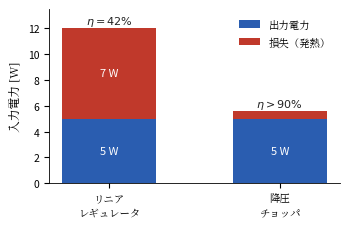

Reproduce this figure in Python. (Note: this script raises an exception after producing the figure.)
#!/usr/bin/env python3
# fig7.2（第7章）: 12 V→5 V・1 A の降圧を，リニアレギュレータと降圧チョッパで
# 行ったときの電力の内訳。出力5 Wは同じでも，リニアは差分7 Wをすべて熱で捨てる
# （η=42%）のに対し，チョッパは損失がわずか（η>90%）。
import os
import numpy as np
import matplotlib
matplotlib.use("Agg")
import matplotlib.pyplot as plt
from matplotlib.patches import Patch
from matplotlib import font_manager as fm

JP = fm.FontProperties(fname="/usr/share/fonts/opentype/noto/NotoSerifCJK-Regular.ttc")
plt.rcParams["axes.unicode_minus"] = False

BLUE = "#2a5db0"
RED = "#c0392b"
BK = "#222222"

Pout = 5.0                      # 出力電力 [W]（5 V×1 A）
# リニア: 入力12 W，損失7 W
lin_out, lin_loss = Pout, 7.0
eta_lin = Pout / (Pout + 7.0)
# チョッパ: η=90% とすると入力≒5.56 W，損失≒0.56 W
eta_ch = 0.90
ch_in = Pout / eta_ch
ch_loss = ch_in - Pout

fig, ax = plt.subplots(figsize=(3.6, 2.4))

x = [0, 1]
w = 0.55
# 出力（下段・青）
ax.bar(x, [lin_out, Pout], w, color=BLUE, label="出力電力", zorder=2)
# 損失（上段・赤）
ax.bar(x, [lin_loss, ch_loss], w, bottom=[lin_out, Pout],
       color=RED, label="損失（発熱）", zorder=2)

# 数値ラベル
ax.text(0, lin_out / 2, "5 W", ha="center", va="center",
        fontsize=8, color="white")
ax.text(0, lin_out + lin_loss / 2, "7 W", ha="center", va="center",
        fontsize=8, color="white")
ax.text(1, Pout / 2, "5 W", ha="center", va="center",
        fontsize=8, color="white")
ax.text(0, lin_out + lin_loss + 0.35, r"$\eta=42\%$",
        ha="center", fontsize=8, color=BK)
ax.text(1, ch_in + 0.35, r"$\eta>90\%$", ha="center", fontsize=8, color=BK)

ax.set_xticks(x)
ax.set_xticklabels(["リニア\nレギュレータ", "降圧\nチョッパ"],
                   fontproperties=JP, fontsize=8)
ax.set_ylabel("入力電力 [W]", fontproperties=JP, fontsize=8.5)
ax.set_ylim(0, 13.5)
ax.tick_params(labelsize=7.5)
ax.legend(prop=fm.FontProperties(fname=JP.get_file(), size=7.5),
          loc="upper right", frameon=False)
for s in ["top", "right"]:
    ax.spines[s].set_visible(False)
for s in ["left", "bottom"]:
    ax.spines[s].set_linewidth(0.6)

fig.tight_layout()
EPS = os.path.expanduser("~/text_power_electronics/book/figures/fig7.2.eps")
fig.savefig(EPS, format="eps", bbox_inches="tight")
print("wrote", EPS)
